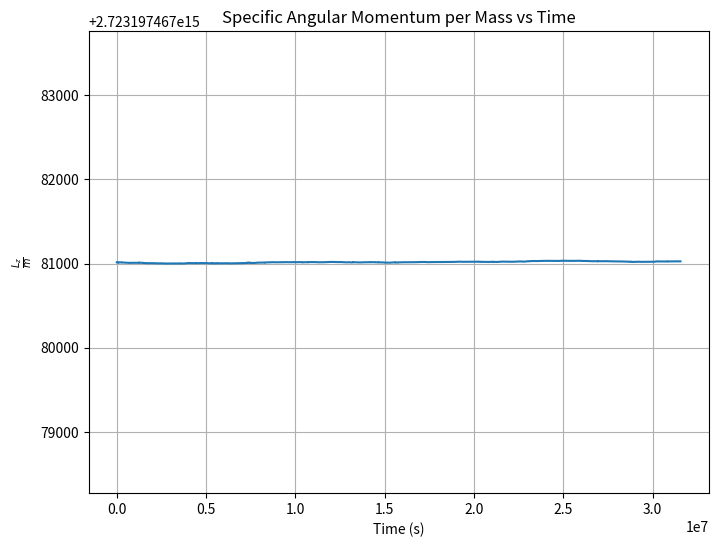
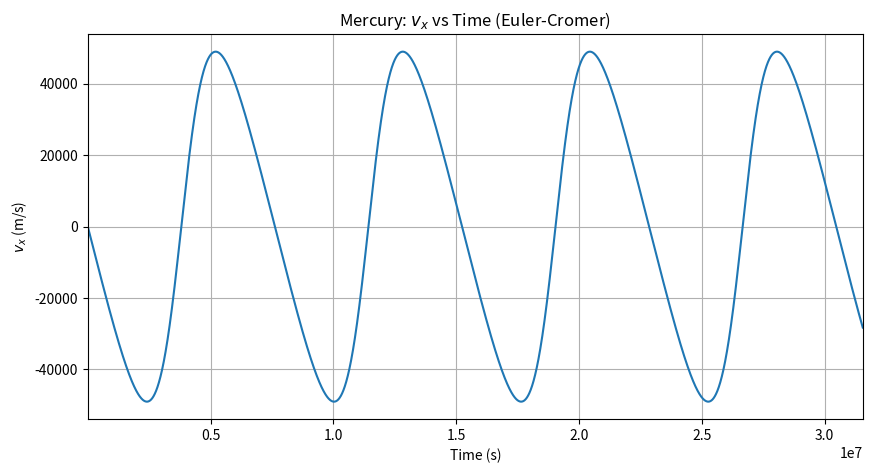
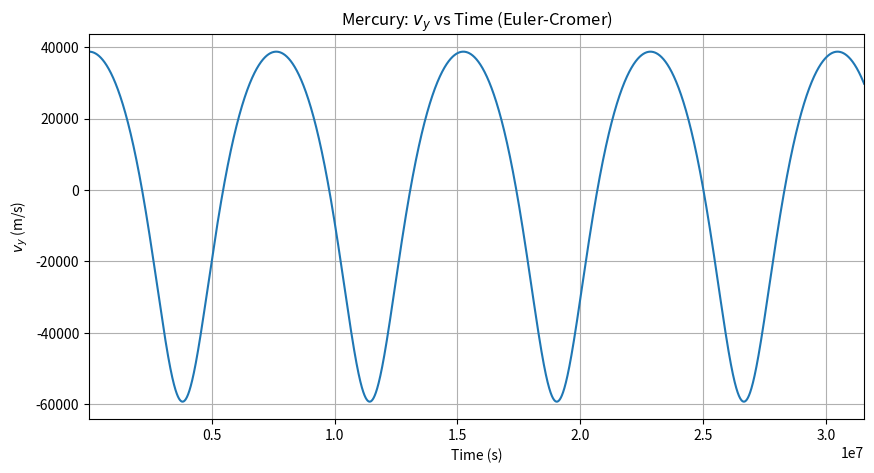
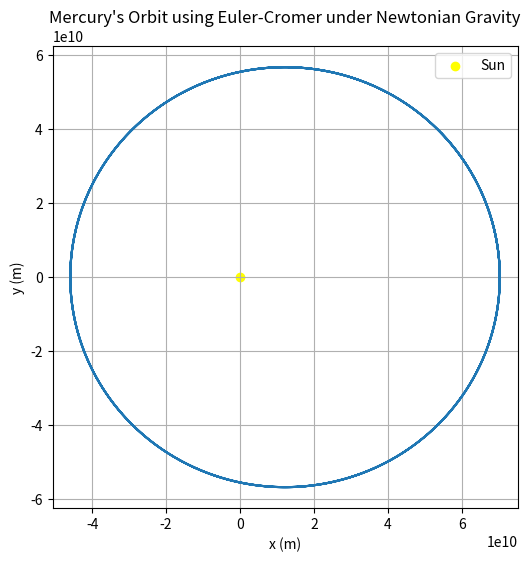
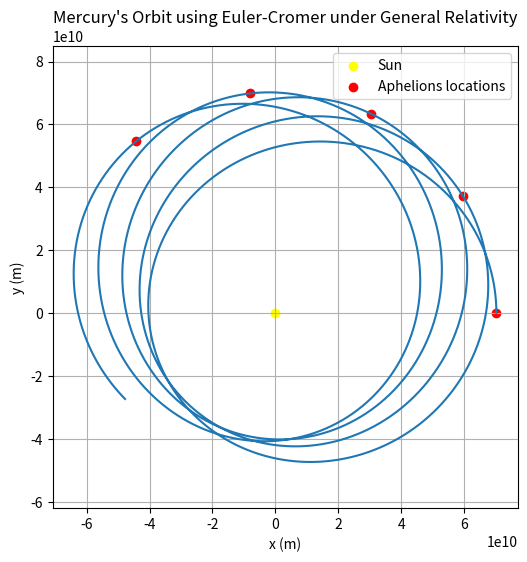

Python code for these plots, in order:
# This code takes the initial position and velocity of the planet, uses the Euler-Cromer method to update
# the position and velocity of the planet under the Newtonian gravity force, and output two plots:
# velocity as a function of time and the orbit (x vs y) in space.
# [redacted]

# Pseudocode for Q1c:
# Define constants: Ms (mass of the Sun), G (gravitational constant), and conversion factor from AU to meters
# Define initial conditions: positions (x, y) and velocities (vx, vy) for Mercury in SI units.
# Initialize time variables: current time current_t = 0, end time t_end = 1 year, and time step dt = 0.0001 year.
# While t < t_end, repeat:
#     Update Mercury's velocity using the Euler-Cromer method.
#     Update Mercury's position using the Euler-Cromer method.
#     Store Mercury's new coordinates.
#     Increment time by dt.
# Calculate the specific angular momentum per mass
# Plot the angular momentum, velocity, and orbital paths of Mercury.

# For Q1c
# Import dependencies
import numpy as np
import matplotlib.pyplot as plt
import scipy.constants as spc

# Define constants
G = spc.G                   # gravitational constant in m^3kg^-1s^-2
Ms = 2e30                   # solar mass in kg
AU = 1.496e11               # conversion from AU to m
yr = 365.25 * 24 * 3600     # conversion from years to seconds

# Define initial positions and velocities of planet (assumed to be Mercury)
x = float(0.47) * AU            # x position of Mercury
y = float(0) * AU               # y position of Mercury
Vx = float(0) * AU / yr         # x component of Mercury's velocity
Vy = float(8.17) * AU / yr      # y component of Mercury's velocity
V = np.sqrt(Vx**2 + Vy**2)      # total velocity of Mercury

# Initialize start time, end time, and dt
current_t = 0
dt = 0.0001 * yr
t_end = 1 * yr

# Initialize storage
time_list, x_list, y_list, v_list, vx_list, vy_list = [], [], [], [], [], []

time_list.append(current_t)
x_list.append(x)
y_list.append(y)
v_list.append(V)
vx_list.append(Vx)
vy_list.append(Vy)

# Loop: Updates the positions and velocities of Mercury using Euler-Cromer under Newtonian gravitational forces
while current_t <= t_end:
    Vx = Vx + (-G * Ms * x / (np.sqrt(x**2 + y**2))**3) * dt
    Vy = Vy + (-G * Ms * y / (np.sqrt(x**2 + y**2))**3) * dt
    x = x + Vx * dt
    y = y + Vy * dt

    vx_list.append(Vx)
    vy_list.append(Vy)
    x_list.append(x)
    y_list.append(y)

    V = np.sqrt(Vx ** 2 + Vy ** 2)
    v_list.append(V)

    current_t += dt
    time_list.append(current_t)

# Convert lists to arrays
x_list = np.array(x_list)
y_list = np.array(y_list)
vx_list = np.array(vx_list)
vy_list = np.array(vy_list)
time_list = np.array(time_list)

# Calculate the z-component of the angular momentum per mass
l_list = x_list * vy_list - y_list * vx_list

# Plot angular momentum vs time
plt.figure(figsize=(8,6))
plt.plot(time_list, l_list)
plt.xlabel('Time (s)')
plt.ylabel(r'$\frac{L_z}{m}$')
plt.title('Specific Angular Momentum per Mass vs Time')
plt.grid(True)
plt.savefig("Angular Momentum vs Time")
plt.show()

# Plot the x-component of velocity as a function of time
plt.figure(figsize=(10,5))
plt.plot(time_list, vx_list)
plt.xlabel("Time (s)")
plt.ylabel(r"$v_x$ (m/s)")
plt.xlim(1, t_end)
plt.title("Mercury: $v_x$ vs Time (Euler-Cromer)")
plt.grid(True)
plt.savefig("xVelocity_vs_Time.png")
plt.show()

# Plot the y-component of velocity as a function of time
plt.figure(figsize=(10,5))
plt.plot(time_list, vy_list)
plt.xlabel("Time (s)")
plt.ylabel(r"$v_y$ (m/s)")
plt.xlim(1, t_end)
plt.title("Mercury: $v_y$ vs Time (Euler-Cromer)")
plt.grid(True)
plt.savefig("yVelocity_vs_Time.png")
plt.show()

# Plot the orbit
plt.figure(figsize=(6,6))
plt.plot(x_list, y_list)
plt.xlabel("x (m)")
plt.ylabel("y (m)")
plt.title("Mercury's Orbit using Euler-Cromer under Newtonian Gravity")
plt.scatter(0, 0, color="yellow", marker="o", label="Sun")
plt.legend()
plt.axis("equal")
plt.grid()
plt.savefig("Mercury Orbit")
plt.show()

# Pseudocode for Q1d
# Define extra constants: Mp (mass of Mercury) and alpha
# Define initial conditions: positions (x, y) and velocities (vx, vy) for Mercury in SI units.
# Initialize time variables: current time current_t = 0, end time t_end = 1 year, and time step dt = 0.0001 year.
# While t < t_end, repeat:
#     Update the gravitational force under general relativity
#     Update Mercury's velocity using the Euler-Cromer method under general relativity.
#     Update Mercury's position using the Euler-Cromer method under general relativity.
#     Store Mercury's new coordinates.
#     Increment time by dt.
# Compute r from x and y
# Find the largest r, i.e., the aphelions
# Plot the orbital paths of Mercury with the moving-around aphelions

# For Q1d
# Define constants
G = spc.G                   # gravitational constant in m^3kg^-1s^-2
Ms = 2e30                   # solar mass in kg
AU = 1.496e11               # conversion from AU to m
yr = 365.25 * 24 * 3600     # conversion from years to seconds
alpha = 0.01 * AU**2        # alpha in m^2
Mp = 3.3 * 10**23           # Mercury's mass in kg

# Define initial positions and velocities of planet (assumed to be Mercury)
x = float(0.47) * AU            # x position of Mercury
y = float(0) * AU               # y position of Mercury
Vx = float(0) * AU / yr         # x component of Mercury's velocity
Vy = float(8.17) * AU / yr      # y component of Mercury's velocity
V = np.sqrt(Vx**2 + Vy**2)      # total velocity of Mercury

# Initialize start time, end time, and dt
current_t = 0
dt = 0.0001 * yr
t_end = 1 * yr

# Initialize storage
time_list, x_list, y_list, v_list = [], [], [], []

time_list.append(current_t)
x_list.append(x)
y_list.append(y)
v_list.append(V)

# Loop: Updates the positions and velocities of Mercury using Euler-Cromer under general relativity
while current_t <= t_end:
    r = np.sqrt(x ** 2 + y ** 2)

    F = (-G * Ms * Mp / r ** 3)
    Fx = F * (1 + alpha / r ** 2) * x
    Fy = F * (1 + alpha / r ** 2) * y

    Vx = Vx + Fx * dt / Mp
    Vy = Vy + Fy * dt / Mp
    V = np.sqrt(Vx ** 2 + Vy ** 2)

    x = x + Vx * dt
    y = y + Vy * dt

    time_list.append(current_t)
    x_list.append(x)
    y_list.append(y)
    v_list.append(V)

    current_t += dt

# Convert lists to arrays
r = np.sqrt((np.array(x_list))**2 + (np.array(y_list))**2)

# Initialize storage for aphelion's position
aphelion_x, aphelion_y = [], []

# Find the aphelion
i = 0
while i < len(r):
    if r[i] > r[i-1] and r[i] > r[i+1]:
        aphelion_x.append(x_list[i])
        aphelion_y.append(y_list[i])
    i += 1

# Plot the orbit with the moving-around aphelion
plt.figure(figsize=(6,6))
plt.plot(x_list, y_list)
plt.xlabel("x (m)")
plt.ylabel("y (m)")
plt.title("Mercury's Orbit using Euler-Cromer under General Relativity")
plt.scatter(0, 0, color="yellow", marker="o", label="Sun")
plt.scatter(aphelion_x, aphelion_y, color="red", marker="o", label="Aphelions locations")
plt.legend()
plt.axis("equal")
plt.grid()
plt.savefig("Mercury Orbit GR")

plt.show()
